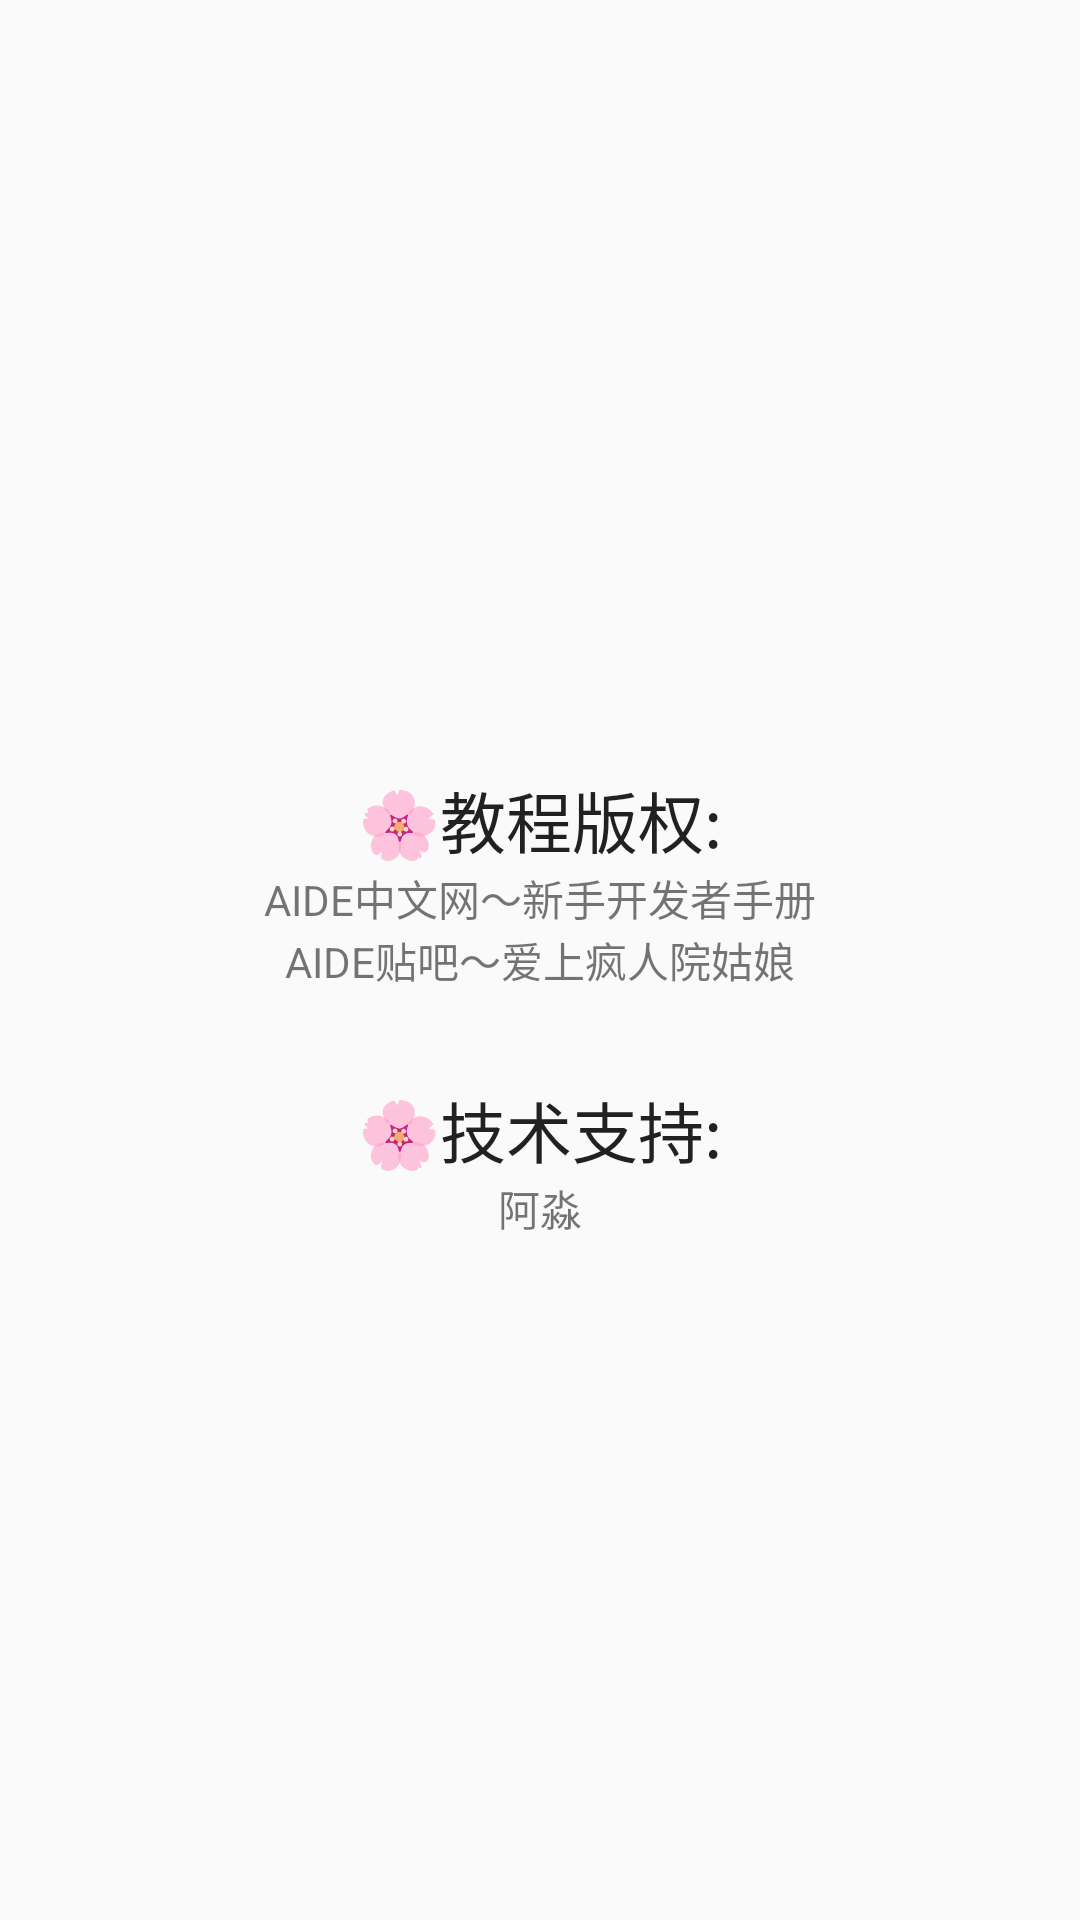

The Android layout XML behind this screen, and the referenced resources:
<!-- AndroidManifest.xml: application theme AppTheme -->
<!-- res/layout/about.xml -->
<?xml version="1.0" encoding="utf-8"?>
<LinearLayout
	xmlns:android="http://schemas.android.com/apk/res/android"
	android:layout_width="fill_parent"
	android:layout_height="fill_parent"
	android:orientation="vertical"
	android:gravity="center">

	<TextView
		android:layout_width="wrap_content"
		android:layout_height="wrap_content"
		android:textAppearance="?android:attr/textAppearanceLarge"
		android:text="🌸教程版权:"
		android:layout_marginTop="30dp"/>

	<TextView
		android:layout_height="wrap_content"
		android:layout_width="wrap_content"
		android:text="AIDE中文网～新手开发者手册"/>

	<TextView
		android:layout_height="wrap_content"
		android:layout_width="wrap_content"
		android:text="AIDE贴吧～爱上疯人院姑娘"/>

	<TextView
		android:layout_width="wrap_content"
		android:layout_height="wrap_content"
		android:textAppearance="?android:attr/textAppearanceLarge"
		android:text="🌸技术支持:"
		android:layout_marginTop="30dp"/>

	<TextView
		android:layout_height="wrap_content"
		android:layout_width="wrap_content"
		android:text="阿淼"/>

</LinearLayout>
<!-- resources referenced by this layout -->
<resources>
  <style name="AppTheme" parent="Theme.AppCompat.Light.DarkActionBar">
          
          <item name="colorPrimary">@color/colorPrimary</item>
          <item name="colorPrimaryDark">@color/colorPrimaryDark</item>
          <item name="colorAccent">@color/colorAccent</item>
  		<item name="android:navigationBarColor">@color/colorPrimary</item>
      </style>
  <color name="colorPrimary">#607D8B</color>
  <color name="colorPrimaryDark">#607D8B</color>
  <color name="colorAccent">#017BEC</color>
</resources>
